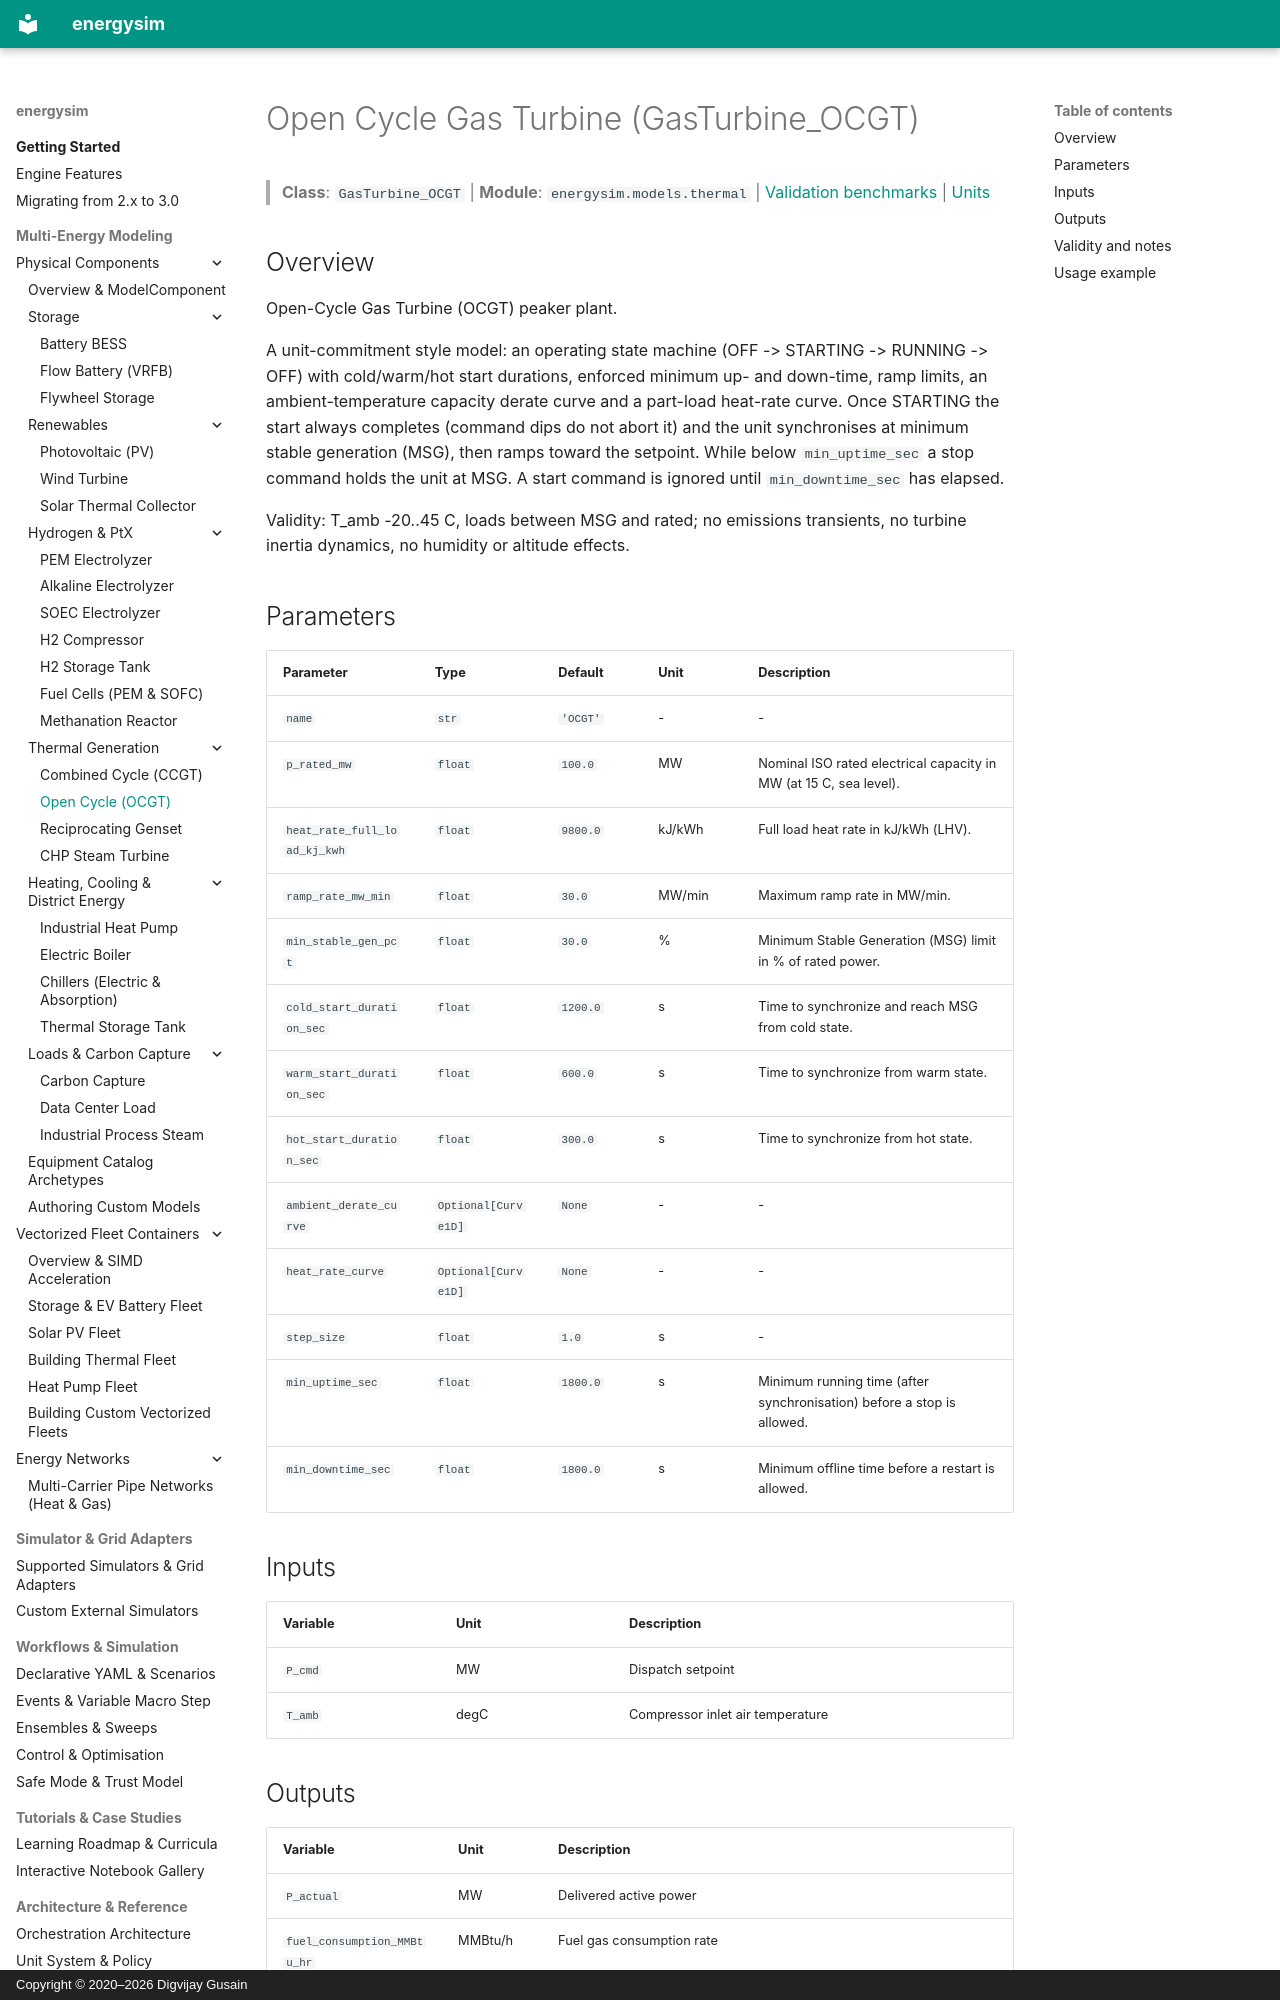

repository: dgusain1/energysim · page: components/ocgt/index.html · generator: mkdocs · copyright: Copyright © 2020–2026 Digvijay Gusain

<!-- Generated by scripts/generate_reference_docs.py. Do not edit by hand. -->

# Open Cycle Gas Turbine (GasTurbine_OCGT)

> **Class**: `GasTurbine_OCGT` | **Module**: `energysim.models.thermal` | [Validation benchmarks](../validation.md) | [Units](../units.md)

## Overview

Open-Cycle Gas Turbine (OCGT) peaker plant.

A unit-commitment style model: an operating state machine
(OFF -> STARTING -> RUNNING -> OFF) with cold/warm/hot start durations,
enforced minimum up- and down-time, ramp limits, an ambient-temperature
capacity derate curve and a part-load heat-rate curve. Once STARTING the
start always completes (command dips do not abort it) and the unit
synchronises at minimum stable generation (MSG), then ramps toward the
setpoint. While below ``min_uptime_sec`` a stop command holds the unit at
MSG. A start command is ignored until ``min_downtime_sec`` has elapsed.

Validity: T_amb -20..45 C, loads between MSG and rated; no emissions
transients, no turbine inertia dynamics, no humidity or altitude effects.

## Parameters

| Parameter | Type | Default | Unit | Description |
|---|---|---|---|---|
| `name` | `str` | `'OCGT'` | - | - |
| `p_rated_mw` | `float` | `100.0` | MW | Nominal ISO rated electrical capacity in MW (at 15 C, sea level). |
| `heat_rate_full_load_kj_kwh` | `float` | `9800.0` | kJ/kWh | Full load heat rate in kJ/kWh (LHV). |
| `ramp_rate_mw_min` | `float` | `30.0` | MW/min | Maximum ramp rate in MW/min. |
| `min_stable_gen_pct` | `float` | `30.0` | % | Minimum Stable Generation (MSG) limit in % of rated power. |
| `cold_start_duration_sec` | `float` | `1200.0` | s | Time to synchronize and reach MSG from cold state. |
| `warm_start_duration_sec` | `float` | `600.0` | s | Time to synchronize from warm state. |
| `hot_start_duration_sec` | `float` | `300.0` | s | Time to synchronize from hot state. |
| `ambient_derate_curve` | `Optional[Curve1D]` | `None` | - | - |
| `heat_rate_curve` | `Optional[Curve1D]` | `None` | - | - |
| `step_size` | `float` | `1.0` | s | - |
| `min_uptime_sec` | `float` | `1800.0` | s | Minimum running time (after synchronisation) before a stop is allowed. |
| `min_downtime_sec` | `float` | `1800.0` | s | Minimum offline time before a restart is allowed. |

## Inputs

| Variable | Unit | Description |
|---|---|---|
| `P_cmd` | MW | Dispatch setpoint |
| `T_amb` | degC | Compressor inlet air temperature |
